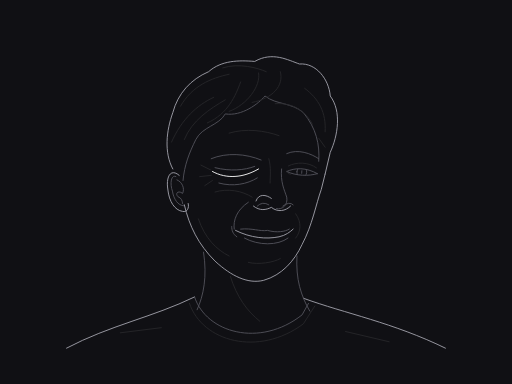
t = 0.00 s
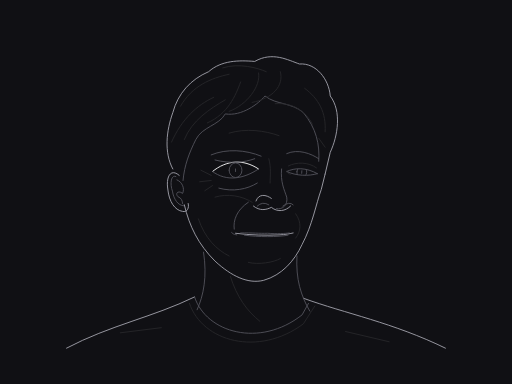
t = 0.90 s
t = 1.70 s: frame unchanged from t = 0.90 s, image omitted
t = 2.53 s: frame unchanged from t = 0.00 s, image omitted
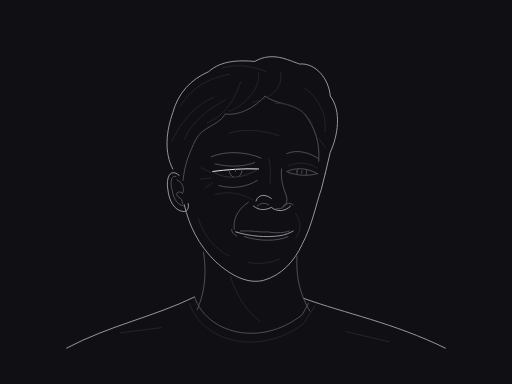
t = 3.25 s
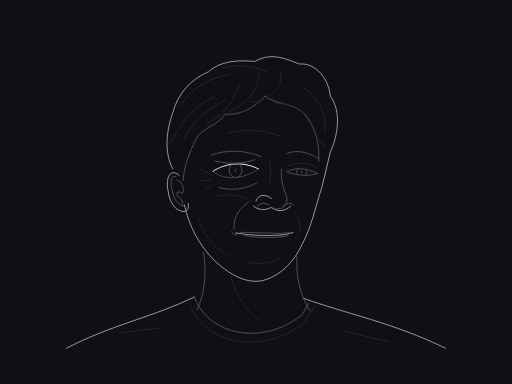
t = 4.13 s

The animated SVG that drew these frames (rendered in a browser with its animation timeline set to each time). Animation: 13 SMIL elements (animate=13); one cycle of 5.00 s, repeats indefinitely.

<svg xmlns="http://www.w3.org/2000/svg" viewBox="0 0 400 300" width="1200" height="900" role="img"><title>A knowing wink</title><desc>Native cubic curves; anatomical interpretation of our own graphite illustration. No bitmap, texture, filters or tonal fills.</desc><style>svg{background:#101014}path,ellipse,circle{stroke-width:.92;vector-effect:non-scaling-stroke;stroke-linecap:round;stroke-linejoin:round;fill:none}.sil{stroke:#a1a1aa}.mid{stroke:#52525b}.lo{stroke:#27272a}.hi{stroke:#fafafa}</style><rect width="400" height="300" fill="#101014" /><g id="shoulders"><path id="left-shoulder" class="sil" d="M52 272 C86 254 119 248 152 232" fill="none" /><path id="right-shoulder" class="sil" d="M237 233 C270 245 307 252 348 272" fill="none" /><path id="crew-neck" class="mid" d="M152 232 C161 260 203 272 236 246 L241 237" fill="none" /><path id="crew-neck-seam" class="lo" d="M148 237 C158 267 202 279 237 253 L246 239" fill="none" /><path id="shirt-folds" class="lo" d="M94 260 L126 256 M270 259 L304 267" fill="none" /></g><g id="head"><path id="hair-outline" class="sil" d="M135 132 C128 119 130 102 135 88 C139 73 149 62 163 56 C173 47 187 47 199 48 C213 40 225 47 234 50 C247 49 257 62 258 75 C267 87 264 106 258 119 L254 136" fill="none" /><path id="hairline" class="mid" d="M143 141 C144 129 148 119 153 109 C158 99 171 98 176 89 C189 91 202 81 207 75 C216 82 228 80 237 88 C247 100 250 113 249 126" fill="none" /><path id="face-outline" class="sil" d="M144 160 C148 177 155 191 168 204 C181 216 194 222 206 219 C220 215 230 204 236 191 C244 176 247 159 251 148 L254 136" fill="none" /><path id="closed-side-brow" class="mid" d="M165 124 C177 119 192 120 204 125" fill="none" ><animate attributeName="d" dur="5s" repeatCount="indefinite" calcMode="spline" keyTimes="0;0.18;0.34;0.43;0.58;0.72;0.8;0.9;1" keySplines=".42 0 .58 1;.42 0 .58 1;.42 0 .58 1;.42 0 .58 1;.42 0 .58 1;.42 0 .58 1;.42 0 .58 1;.42 0 .58 1" values="M165 124 C177 119 192 120 204 125;M165 121 C177 116 192 117 204 122;M165 121 C177 116 192 117 204 122;M165 124 C177 119 192 120 204 125;M165 124 C177 119 192 120 204 125;M165 121 C177 116 192 117 204 122;M165 121 C177 116 192 117 204 122;M165 124 C177 119 192 120 204 125;M165 124 C177 119 192 120 204 125"/></path><path id="open-side-brow" class="mid" d="M224 120 C233 116 243 120 249 124" fill="none" /><path id="closed-lid" class="hi" d="M166 134 C177 140 190 139 202 132" fill="none" ><animate attributeName="d" dur="5s" repeatCount="indefinite" calcMode="spline" keyTimes="0;0.18;0.34;0.43;0.58;0.72;0.8;0.9;1" keySplines=".42 0 .58 1;.42 0 .58 1;.42 0 .58 1;.42 0 .58 1;.42 0 .58 1;.42 0 .58 1;.42 0 .58 1;.42 0 .58 1" values="M166 134 C177 140 190 139 202 132;M166 134 C177 125 190 124 202 132;M166 134 C177 125 190 124 202 132;M166 134 C177 140 190 139 202 132;M166 134 C177 140 190 139 202 132;M166 134 C177 125 190 124 202 132;M166 134 C177 125 190 124 202 132;M166 134 C177 140 190 139 202 132;M166 134 C177 140 190 139 202 132"/></path><path id="closed-upper-lid" class="mid" d="M168 131 C180 134 191 133 199 130" fill="none" ><animate attributeName="d" dur="5s" repeatCount="indefinite" calcMode="spline" keyTimes="0;0.18;0.34;0.43;0.58;0.72;0.8;0.9;1" keySplines=".42 0 .58 1;.42 0 .58 1;.42 0 .58 1;.42 0 .58 1;.42 0 .58 1;.42 0 .58 1;.42 0 .58 1;.42 0 .58 1" values="M168 131 C180 134 191 133 199 130;M168 125 C180 128 191 127 199 124;M168 125 C180 128 191 127 199 124;M168 131 C180 134 191 133 199 130;M168 131 C180 134 191 133 199 130;M168 125 C180 128 191 127 199 124;M168 125 C180 128 191 127 199 124;M168 131 C180 134 191 133 199 130;M168 131 C180 134 191 133 199 130"/></path><path id="closed-lower-lid" class="mid" d="M171 143 C182 146 193 144 201 139" fill="none" ><animate attributeName="d" dur="5s" repeatCount="indefinite" calcMode="spline" keyTimes="0;0.18;0.34;0.43;0.58;0.72;0.8;0.9;1" keySplines=".42 0 .58 1;.42 0 .58 1;.42 0 .58 1;.42 0 .58 1;.42 0 .58 1;.42 0 .58 1;.42 0 .58 1;.42 0 .58 1" values="M171 143 C182 146 193 144 201 139;M171 147 C182 150 193 148 201 143;M171 147 C182 150 193 148 201 143;M171 143 C182 146 193 144 201 139;M171 143 C182 146 193 144 201 139;M171 147 C182 150 193 148 201 143;M171 147 C182 150 193 148 201 143;M171 143 C182 146 193 144 201 139;M171 143 C182 146 193 144 201 139"/></path><path id="wink-crow-feet" class="lo" d="M165 133 L157 129 M165 137 L156 138 M166 141 L160 145" fill="none" ><animate attributeName="d" dur="5s" repeatCount="indefinite" calcMode="spline" keyTimes="0;0.18;0.34;0.43;0.58;0.72;0.8;0.9;1" keySplines=".42 0 .58 1;.42 0 .58 1;.42 0 .58 1;.42 0 .58 1;.42 0 .58 1;.42 0 .58 1;.42 0 .58 1;.42 0 .58 1" values="M165 133 L157 129 M165 137 L156 138 M166 141 L160 145;M165 137 L157 133 M165 141 L156 142 M166 145 L160 149;M165 137 L157 133 M165 141 L156 142 M166 145 L160 149;M165 133 L157 129 M165 137 L156 138 M166 141 L160 145;M165 133 L157 129 M165 137 L156 138 M166 141 L160 145;M165 137 L157 133 M165 141 L156 142 M166 145 L160 149;M165 137 L157 133 M165 141 L156 142 M166 145 L160 149;M165 133 L157 129 M165 137 L156 138 M166 141 L160 145;M165 133 L157 129 M165 137 L156 138 M166 141 L160 145"/></path><path id="wink-cheek" class="lo" d="M168 150 C178 147 189 149 197 154" fill="none" ><animate attributeName="d" dur="5s" repeatCount="indefinite" calcMode="spline" keyTimes="0;0.18;0.34;0.43;0.58;0.72;0.8;0.9;1" keySplines=".42 0 .58 1;.42 0 .58 1;.42 0 .58 1;.42 0 .58 1;.42 0 .58 1;.42 0 .58 1;.42 0 .58 1;.42 0 .58 1" values="M168 150 C178 147 189 149 197 154;M168 154 C178 151 189 153 197 158;M168 154 C178 151 189 153 197 158;M168 150 C178 147 189 149 197 154;M168 150 C178 147 189 149 197 154;M168 154 C178 151 189 153 197 158;M168 154 C178 151 189 153 197 158;M168 150 C178 147 189 149 197 154;M168 150 C178 147 189 149 197 154"/></path><path id="bridge-pressure" class="lo" d="M210 124 C212 131 211 138 211 143" fill="none" /><path id="nose-bridge" class="mid" d="M220 132 C219 142 222 148 224 154 C225 160 221 164 216 163" fill="none" /><path id="nose-wing" class="sil" d="M200 157 C202 151 208 152 212 155 M198 161 C203 165 208 164 212 162 C217 166 223 165 227 161" fill="none" /><path id="nostrils" class="mid" d="M201 161 Q205 157 210 160 M221 161 Q226 157 229 160" fill="none" /><path id="near-nasolabial" class="mid" d="M194 158 C185 164 182 172 183 179" fill="none" /><path id="far-nasolabial" class="lo" d="M231 167 C236 174 235 181 231 186" fill="none" /><path id="mouth-seam" class="sil" d="M184 180 C196 186 208 187 218 185 C223 184 227 181 229 179" fill="none" ><animate attributeName="d" dur="5s" repeatCount="indefinite" calcMode="spline" keyTimes="0;0.18;0.34;0.43;0.58;0.72;0.8;0.9;1" keySplines=".42 0 .58 1;.42 0 .58 1;.42 0 .58 1;.42 0 .58 1;.42 0 .58 1;.42 0 .58 1;.42 0 .58 1;.42 0 .58 1" values="M184 180 C196 186 208 187 218 185 C223 184 227 181 229 179;M184 182.25 C196 183.75 208 184 218 183.5 C223 183.25 227 182.5 229 182;M184 182.25 C196 183.75 208 184 218 183.5 C223 183.25 227 182.5 229 182;M184 180 C196 186 208 187 218 185 C223 184 227 181 229 179;M184 180 C196 186 208 187 218 185 C223 184 227 181 229 179;M184 182.25 C196 183.75 208 184 218 183.5 C223 183.25 227 182.5 229 182;M184 182.25 C196 183.75 208 184 218 183.5 C223 183.25 227 182.5 229 182;M184 180 C196 186 208 187 218 185 C223 184 227 181 229 179;M184 180 C196 186 208 187 218 185 C223 184 227 181 229 179"/></path><path id="upper-lip" class="mid" d="M188 179 C197 178 203 181 209 180 C216 182 223 181 226 179" fill="none" ><animate attributeName="d" dur="5s" repeatCount="indefinite" calcMode="spline" keyTimes="0;0.18;0.34;0.43;0.58;0.72;0.8;0.9;1" keySplines=".42 0 .58 1;.42 0 .58 1;.42 0 .58 1;.42 0 .58 1;.42 0 .58 1;.42 0 .58 1;.42 0 .58 1;.42 0 .58 1" values="M188 179 C197 178 203 181 209 180 C216 182 223 181 226 179;M188 182 C197 181.75 203 182.5 209 182.25 C216 182.75 223 182.5 226 182;M188 182 C197 181.75 203 182.5 209 182.25 C216 182.75 223 182.5 226 182;M188 179 C197 178 203 181 209 180 C216 182 223 181 226 179;M188 179 C197 178 203 181 209 180 C216 182 223 181 226 179;M188 182 C197 181.75 203 182.5 209 182.25 C216 182.75 223 182.5 226 182;M188 182 C197 181.75 203 182.5 209 182.25 C216 182.75 223 182.5 226 182;M188 179 C197 178 203 181 209 180 C216 182 223 181 226 179;M188 179 C197 178 203 181 209 180 C216 182 223 181 226 179"/></path><path id="lower-lip" class="mid" d="M191 186 C202 192 217 192 225 186" fill="none" ><animate attributeName="d" dur="5s" repeatCount="indefinite" calcMode="spline" keyTimes="0;0.18;0.34;0.43;0.58;0.72;0.8;0.9;1" keySplines=".42 0 .58 1;.42 0 .58 1;.42 0 .58 1;.42 0 .58 1;.42 0 .58 1;.42 0 .58 1;.42 0 .58 1;.42 0 .58 1" values="M191 186 C202 192 217 192 225 186;M191 183.75 C202 185.25 217 185.25 225 183.75;M191 183.75 C202 185.25 217 185.25 225 183.75;M191 186 C202 192 217 192 225 186;M191 186 C202 192 217 192 225 186;M191 183.75 C202 185.25 217 185.25 225 183.75;M191 183.75 C202 185.25 217 185.25 225 183.75;M191 186 C202 192 217 192 225 186;M191 186 C202 192 217 192 225 186"/></path><path id="smile-corner" class="mid" d="M181 177 C181 180 182 183 185 185" fill="none" ><animate attributeName="d" dur="5s" repeatCount="indefinite" calcMode="spline" keyTimes="0;0.18;0.34;0.43;0.58;0.72;0.8;0.9;1" keySplines=".42 0 .58 1;.42 0 .58 1;.42 0 .58 1;.42 0 .58 1;.42 0 .58 1;.42 0 .58 1;.42 0 .58 1;.42 0 .58 1" values="M181 177 C181 180 182 183 185 185;M181 181.5 C181 182.25 182 183 185 183.5;M181 181.5 C181 182.25 182 183 185 183.5;M181 177 C181 180 182 183 185 185;M181 177 C181 180 182 183 185 185;M181 181.5 C181 182.25 182 183 185 183.5;M181 181.5 C181 182.25 182 183 185 183.5;M181 177 C181 180 182 183 185 185;M181 177 C181 180 182 183 185 185"/></path><path id="chin" class="lo" d="M194 205 C202 207 214 205 219 202" fill="none" /><path id="jaw-plane" class="lo" d="M155 171 C160 186 169 195 179 200" fill="none" /><path id="forehead" class="lo" d="M179 104 C192 100 207 102 218 106" fill="none" /><path id="neck-left" class="mid" d="M159 197 C162 216 159 231 154 242" fill="none" /><path id="neck-right" class="mid" d="M232 200 C231 218 235 231 242 243" fill="none" /><path id="neck-tendon" class="lo" d="M180 216 C185 232 193 243 203 251" fill="none" /><g transform="translate(140 137) scale(0.88 0.88)"><path id="near-ear-outer" class="sil" d="M0 0 C-8 -7 -12 2 -10 13 C-9 23 -4 31 3 32 C7 33 9 29 8 25" fill="none" /><path id="near-ear-helix" class="mid" d="M-3 1 C-8 -1 -8 9 -6 14 C-5 21 -1 27 4 27" fill="none" /><path id="near-ear-fold" class="mid" d="M-2 4 C3 6 5 12 3 16 C-1 13 -4 16 -1 19 C2 20 3 23 3 25" fill="none" /></g><g id="open-eye" transform="translate(224 134) rotate(4)"><defs><clipPath id="open-eye-clip"><path style="fill:white;stroke:none" d="M0 0 C6.0 -3.5 14.879999999999999 -4.375 24 0C17.28 2.52 7.68 2.975 0 0Z" /></clipPath></defs><path id="open-eye-upper" class="mid" d="M0 0 C6.0 -3.5 14.879999999999999 -4.375 24 0" fill="none" /><path id="open-eye-lower" class="mid" d="M0 0 C7.68 2.975 17.28 2.52 24 0" fill="none" /><path id="open-eye-crease" class="lo" d="M1 -4.449999999999999 C7.199999999999999 -8.125 16.32 -8.649999999999999 23 -4.449999999999999" fill="none" /><path id="open-eye-corner" class="lo" d="M0 0 Q1 2 3 2" fill="none" /><g clip-path="url(#open-eye-clip)"><path id="open-eye-iris" class="mid" d="M7.92 -0.42 A3.84 4.300800000000001 0 1 0 15.6 -0.42 A3.84 4.300800000000001 0 1 0 7.92 -0.42" fill="none" /><path id="open-eye-pupil" class="mid" d="M11.76 -1.42 L11.76 0.5800000000000001" fill="none" /></g></g><path id="hair-flow-0" class="lo" d="M134 111 C142 93 154 82 167 76" fill="none" /><path id="hair-flow-1" class="lo" d="M144 109 C150 94 164 85 176 78" fill="none" /><path id="hair-flow-2" class="lo" d="M162 96 C178 89 184 75 188 64" fill="none" /><path id="hair-flow-3" class="lo" d="M179 87 C193 82 204 67 202 57" fill="none" /><path id="hair-flow-4" class="lo" d="M197 80 C213 77 222 67 219 56" fill="none" /><path id="hair-flow-5" class="lo" d="M215 81 C229 80 239 87 244 97" fill="none" /><path id="hair-flow-6" class="lo" d="M238 69 C249 77 255 88 254 103" fill="none" /><path id="hair-flow-7" class="lo" d="M141 83 C150 67 165 61 179 58" fill="none" /><path id="hair-flow-8" class="lo" d="M174 53 C187 49 201 53 208 56" fill="none" /><path id="hair-flow-9" class="lo" d="M249 108 L254 115" fill="none" /><path id="wink-lower-lid" d="M166 134 C177 140 190 139 202 132" class="mid" opacity="0" ><animate attributeName="d" dur="5s" repeatCount="indefinite" calcMode="spline" keyTimes="0;0.18;0.34;0.43;0.58;0.72;0.8;0.9;1" keySplines=".42 0 .58 1;.42 0 .58 1;.42 0 .58 1;.42 0 .58 1;.42 0 .58 1;.42 0 .58 1;.42 0 .58 1;.42 0 .58 1" values="M166 134 C177 140 190 139 202 132;M166 134 C177 142 190 140 202 132;M166 134 C177 142 190 140 202 132;M166 134 C177 140 190 139 202 132;M166 134 C177 140 190 139 202 132;M166 134 C177 142 190 140 202 132;M166 134 C177 142 190 140 202 132;M166 134 C177 140 190 139 202 132;M166 134 C177 140 190 139 202 132"/><animate attributeName="opacity" dur="5s" repeatCount="indefinite" calcMode="spline" keyTimes="0;0.18;0.34;0.43;0.58;0.72;0.8;0.9;1" keySplines=".42 0 .58 1;.42 0 .58 1;.42 0 .58 1;.42 0 .58 1;.42 0 .58 1;.42 0 .58 1;.42 0 .58 1;.42 0 .58 1" values="0;1;1;0;0;1;1;0;0"/></path><defs><clipPath id="wink-eye-clip"><path id="wink-eye-aperture" d="M166 134 C177 140 190 139 202 132C190 139 177 140 166 134Z" class="mid" style="fill:white;stroke:none" ><animate attributeName="d" dur="5s" repeatCount="indefinite" calcMode="spline" keyTimes="0;0.18;0.34;0.43;0.58;0.72;0.8;0.9;1" keySplines=".42 0 .58 1;.42 0 .58 1;.42 0 .58 1;.42 0 .58 1;.42 0 .58 1;.42 0 .58 1;.42 0 .58 1;.42 0 .58 1" values="M166 134 C177 140 190 139 202 132C190 139 177 140 166 134Z;M166 134 C177 125 190 124 202 132C190 140 177 142 166 134Z;M166 134 C177 125 190 124 202 132C190 140 177 142 166 134Z;M166 134 C177 140 190 139 202 132C190 139 177 140 166 134Z;M166 134 C177 140 190 139 202 132C190 139 177 140 166 134Z;M166 134 C177 125 190 124 202 132C190 140 177 142 166 134Z;M166 134 C177 125 190 124 202 132C190 140 177 142 166 134Z;M166 134 C177 140 190 139 202 132C190 139 177 140 166 134Z;M166 134 C177 140 190 139 202 132C190 139 177 140 166 134Z"/></path></clipPath></defs><g clip-path="url(#wink-eye-clip)"><path id="wink-iris" d="M179 133 A5 5.7 0 1 0 189 133 A5 5.7 0 1 0 179 133" class="mid" /><path id="wink-pupil" d="M184 132 L184 134" class="mid" /></g></g></svg>
